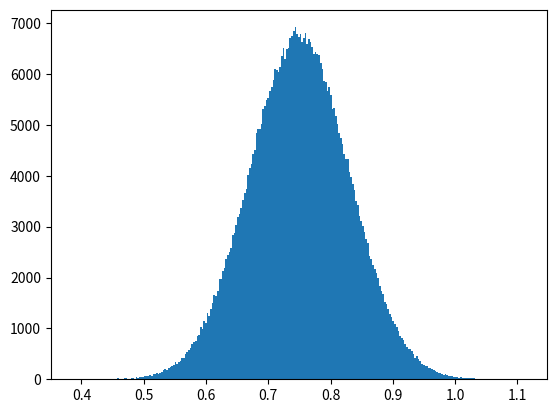

This chart was generated by the following Python code:
from numpy.random import normal
import matplotlib.pyplot as plt


func = lambda: normal(0.75, 0.08)

size = 500000
all = [func() for _ in range(size)]

plt.hist(all, bins='auto')
plt.show()
